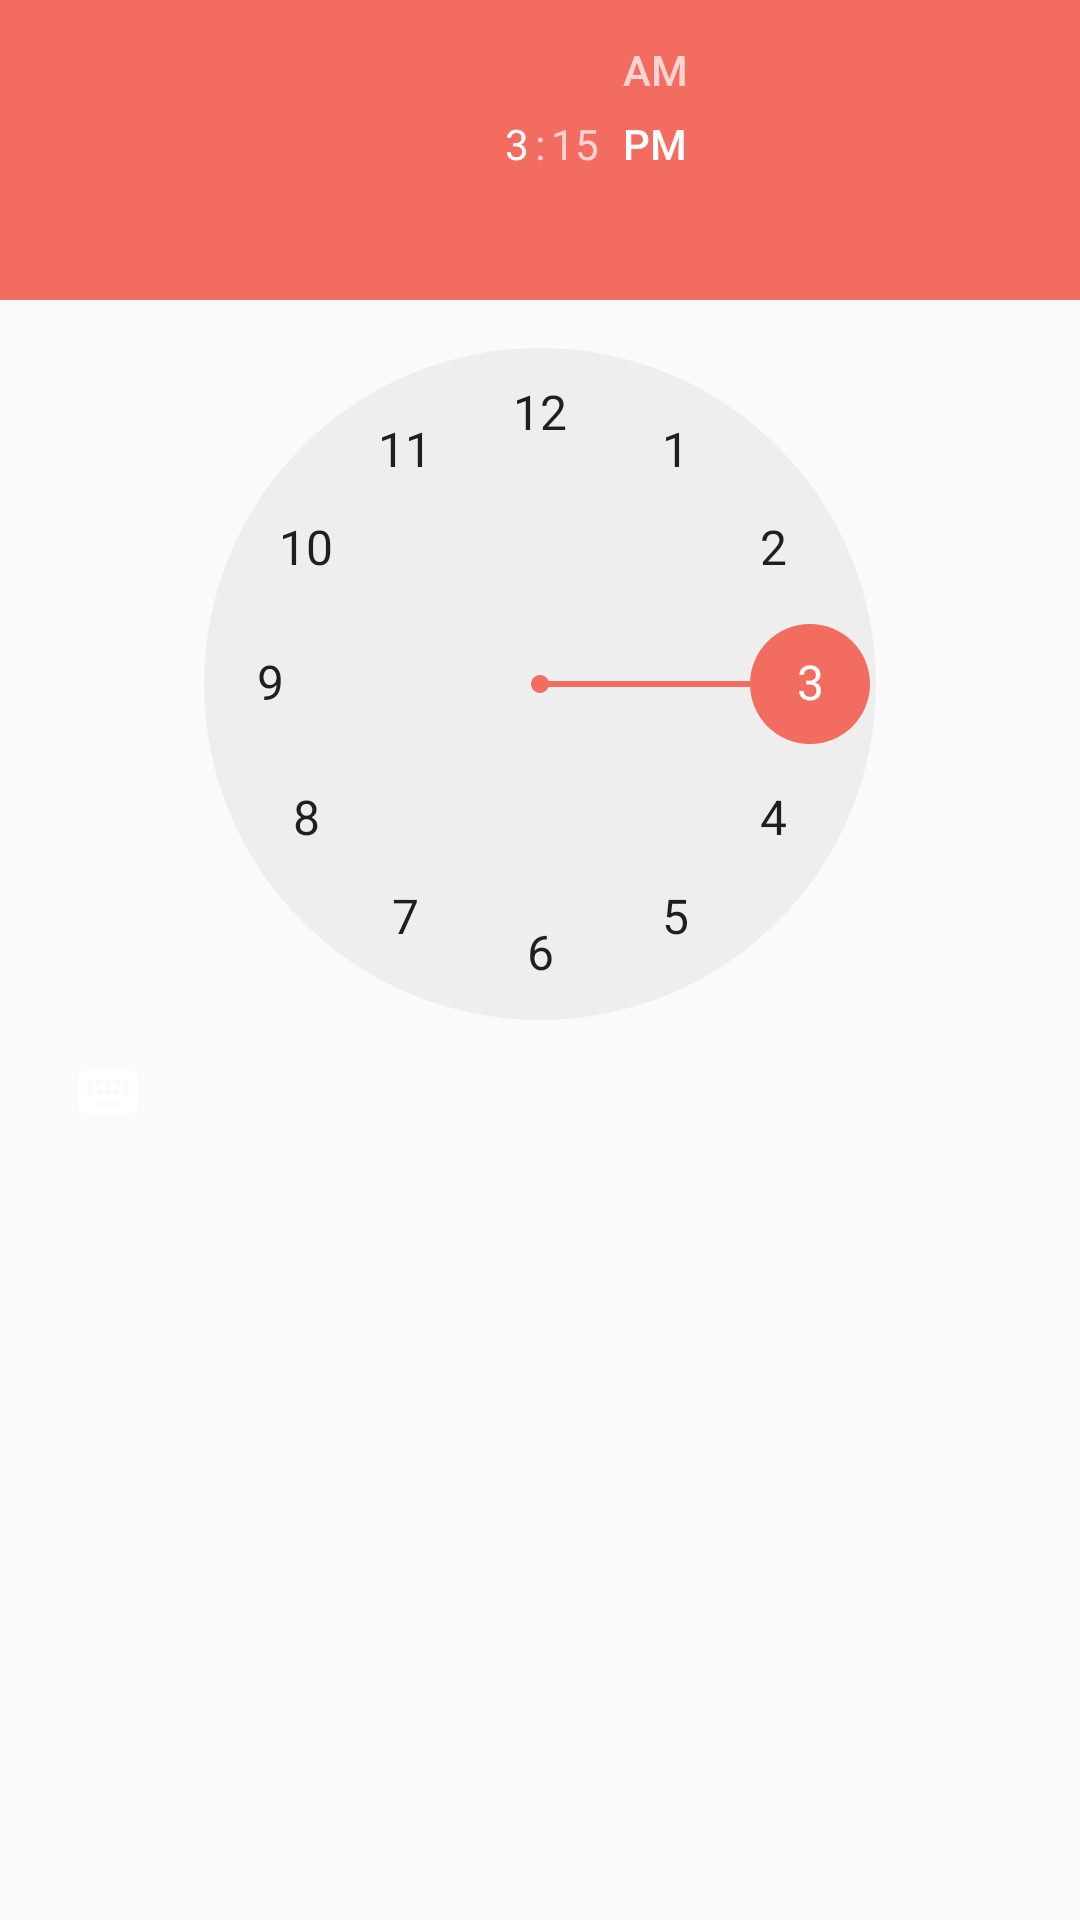

The Android layout XML behind this screen, and the referenced resources:
<!-- AndroidManifest.xml: application theme AppTheme -->
<!-- res/layout/dialog_time_picker.xml -->
<?xml version="1.0" encoding="utf-8"?>
<TimePicker xmlns:android="http://schemas.android.com/apk/res/android"
            android:id="@+id/dialog_time_picker"
            android:spinnersShown="true"
            android:layout_width="wrap_content"
            android:layout_gravity="center"
            android:layout_height="wrap_content">

</TimePicker>
<!-- resources referenced by this layout -->
<resources>
  <style name="AppTheme" parent="Theme.AppCompat.Light.NoActionBar">
          
          <item name="colorControlNormal">@color/white</item>
          <item name="colorPrimary">@color/colorPrimary</item>
          <item name="colorPrimaryDark">@color/colorPrimaryDark</item>
          <item name="colorAccent">@color/colorAccent</item>
          <item name="android:textSize">@dimen/text14</item>
          
          <item name="android:windowAnimationStyle">@style/activityAnim</item>
      </style>
  <color name="white">#FFFFFF</color>
  <color name="colorPrimary">#f36c60</color>
  <color name="colorPrimaryDark">#EDEDED</color>
  <color name="colorAccent">#f36c60</color>
  <dimen name="text14">14sp</dimen>
  <style name="activityAnim">
          
          <item name="android:activityOpenEnterAnimation">@anim/slide_in_right</item>
          
          <item name="android:activityOpenExitAnimation">@anim/slide_out_left</item>
          
          <item name="android:activityCloseEnterAnimation">@anim/slide_in_left</item>
          
          <item name="android:activityCloseExitAnimation">@anim/slide_out_right</item>
      </style>
</resources>
